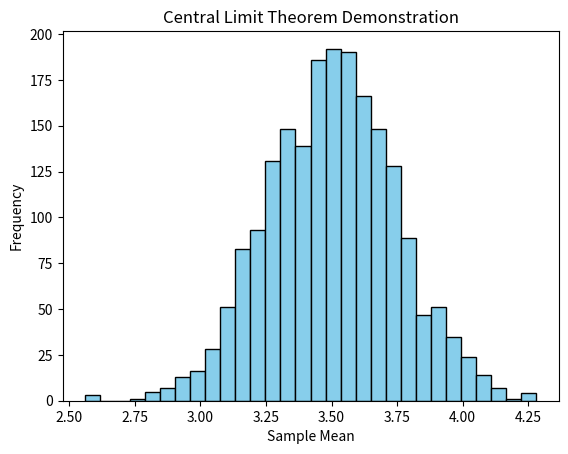

Source code (Python):
# Q3: Alternate version
import numpy as np
import matplotlib.pyplot as plt

# Population: dice rolls
population = np.random.randint(1, 7, 10000)

sample_means = []
for _ in range(2000):
    sample = np.random.choice(population, size=50, replace=True)
    sample_means.append(np.mean(sample))

plt.hist(sample_means, bins=30, color='skyblue', edgecolor='black')
plt.title("Central Limit Theorem Demonstration")
plt.xlabel("Sample Mean")
plt.ylabel("Frequency")
plt.show()
